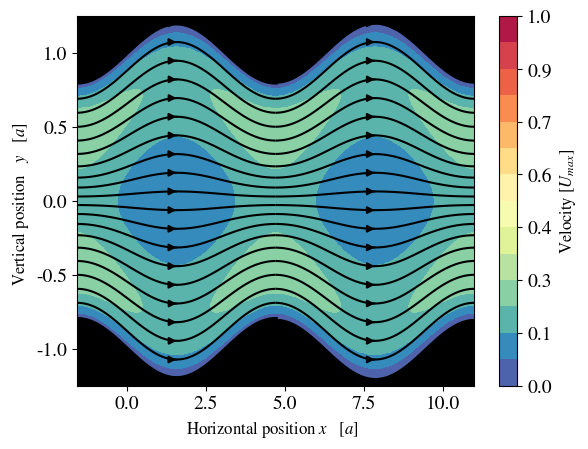

Generate this figure with matplotlib: (Note: this script raises an exception after producing the figure.)
import numpy as np 
import matplotlib.pyplot as plt 
import pandas as pd
from scipy.interpolate import griddata
import matplotlib
import matplotlib.ticker as tick 
import os

matplotlib.rc('xtick', labelsize=14)
matplotlib.rc('ytick', labelsize=14)
matplotlib.rcParams['mathtext.fontset'] = 'stix'
matplotlib.rcParams['font.family'] = 'STIXGeneral'
root = "../../../master_latex/results/figures/"

epsilon = 0.2

Sc = 0.2
F0 = 12
pi = np.pi 
tau = 3.0
omega = 2*pi/tau
kappa = 1.0
Nt = 10
T = np.linspace(0, np.pi/omega, Nt)
eta = np.linspace(-np.pi/(2*kappa), np.pi/kappa+np.pi/(2*kappa), 100)
xi = np.linspace(-1, 1, 500)
gamma = np.sqrt(1j*omega/Sc)

u_x = np.zeros((len(T), len(xi), len(eta)), dtype="complex")
u_y = np.zeros((len(T), len(xi), len(eta)), dtype="complex")

kappa_prime = np.sqrt(1j*omega/Sc + kappa*kappa)
P1 = (gamma*F0*np.tanh(gamma)/(kappa*np.cosh(kappa)))/(1-kappa_prime*np.tanh(kappa)/(kappa*np.tanh(kappa_prime)))
kappa_p = np.sqrt(kappa*kappa+gamma*gamma)
kappa_pp = np.sqrt(4*kappa*kappa+gamma*gamma)
P_1 = (gamma*F0*np.tanh(gamma)/(kappa*np.cosh(kappa)))/(1-kappa_p*np.tanh(kappa)/(kappa*np.tanh(kappa_p)))

for t in range(len(T)):
	for x in range(len(xi)):
		u_x[t,x,:]    = epsilon*np.sin(kappa*eta)*(  (P1*kappa*np.cosh(kappa)/(gamma*gamma))*(np.cosh(kappa*xi[x])/np.cosh(kappa) - np.cosh(kappa_prime*xi[x])/np.cosh(kappa_prime))   + (F0*np.tanh(gamma)/(gamma))*(np.cosh(kappa_prime*xi[x])/np.cosh(kappa_prime) - xi[x]*np.sinh(gamma*xi[x])/np.sinh(gamma))  )
		u_x[t,x,:]   += F0*(1-np.cosh(gamma*xi[x])/np.cosh(gamma))/(gamma*gamma)
		u_x[t,x,:]   *= np.exp(1j*omega*T[t])

		u_y[t, x, :] = epsilon*(np.exp(1j*omega*T[t])*np.cos(kappa*eta)*kappa*P1*np.sinh(kappa)/(gamma*gamma))*( np.sinh(kappa_prime*xi[x])/np.sinh(kappa_prime) - np.sinh(kappa*xi[x])/np.sinh(kappa))

u_x = np.real(u_x)
u_y = np.real(u_y)

from cmath import *
Ax = sqrt(gamma**2 + 4*kappa**2)*(F0*gamma**2*sinh(2*kappa)*tanh(kappa_p) + 2*P_1*gamma**2*sinh(kappa)*sinh(2*kappa)*tanh(kappa_p) + 2*P_1*kappa**2*cosh(kappa)*cosh(2*kappa)*tanh(kappa_p) - 2*P_1*kappa*kappa_p*sinh(kappa)*cosh(2*kappa))/(4*gamma**2*(2*kappa*sinh(sqrt(gamma**2 + 4*kappa**2))*cosh(2*kappa) - sqrt(gamma**2 + 4*kappa**2)*sinh(2*kappa)*cosh(sqrt(gamma**2 + 4*kappa**2)))*tanh(kappa_p))
Ay = kappa*(F0*gamma**2*sinh(2*kappa)*tanh(kappa_p) + 2*P_1*gamma**2*sinh(kappa)*sinh(2*kappa)*tanh(kappa_p) + 2*P_1*kappa**2*cosh(kappa)*cosh(2*kappa)*tanh(kappa_p) - 2*P_1*kappa*kappa_p*sinh(kappa)*cosh(2*kappa))/(2*gamma**2*(2*kappa*sinh(sqrt(gamma**2 + 4*kappa**2))*cosh(2*kappa) - sqrt(gamma**2 + 4*kappa**2)*sinh(2*kappa)*cosh(sqrt(gamma**2 + 4*kappa**2)))*tanh(kappa_p))
psi_2 = (P_1*sqrt(gamma**2 + 4*kappa**2)*(kappa*cosh(kappa)*tanh(kappa_p) - kappa_p*sinh(kappa))*cosh(sqrt(gamma**2 + 4*kappa**2)) + gamma**2*(F0 + 2*P_1*sinh(kappa))*sinh(sqrt(gamma**2 + 4*kappa**2))*tanh(kappa_p))/(4*(2*kappa*sinh(sqrt(gamma**2 + 4*kappa**2))*cosh(2*kappa) - sqrt(gamma**2 + 4*kappa**2)*sinh(2*kappa)*cosh(sqrt(gamma**2 + 4*kappa**2)))*tanh(kappa_p))

uy = (-P_1*kappa**2*xi*np.cosh(kappa*xi)/(2*gamma**2) + P_1*kappa*kappa_p*xi*np.sinh(kappa)*np.cosh(kappa_p*xi)/(2*gamma**2*np.sinh(kappa_p)) - 2*kappa*psi_2*np.sinh(2*kappa*xi)/gamma**2) + Ay*np.sinh(kappa_pp*xi)
ux = F0*xi**2*np.cosh(gamma*xi)/(4*np.cosh(gamma)) - P_1*kappa**2*xi*np.sinh(kappa*xi)/(2*gamma**2) + P_1*kappa_p*kappa_p*np.sinh(kappa)*xi*np.sinh(kappa_p*xi)/(2*gamma**2*np.sinh(kappa_p)) - 2*kappa*psi_2*np.cosh(2*kappa*xi)/gamma**2 + Ax*np.cosh(kappa_pp*xi)
ux_no_eta = P_1*kappa*kappa*np.sinh(kappa)*(xi*np.sinh(kappa*xi)/np.sinh(kappa) - np.cosh(gamma*xi)/np.cosh(gamma))/(2*gamma*gamma) + F0*np.cosh(gamma*xi)*(1-xi*xi)/(4*np.cosh(gamma)) + P_1*kappa_p*kappa_p*np.sinh(kappa)*(np.cosh(gamma*xi)/np.cosh(gamma)-xi*np.sinh(kappa_p*xi)/np.sinh(kappa_p))/(2*gamma*gamma)
U2 = np.zeros(len(T))

for i in range(len(T)):
	for x in range(len(eta)):
		u_x[i, :, x] += epsilon*epsilon*np.real(np.exp(1j*omega*T[i])*ux*np.cos(2*kappa*eta[x])) + epsilon*epsilon*np.real(np.exp(1j*omega*T[i])*ux_no_eta)
		u_y[i, :, x] += epsilon*epsilon*np.real(np.exp(1j*omega*T[i])*uy*np.sin(2*kappa*eta[x]))
	U2[i] = np.max(u_x)

U = np.max(U2)

x2 = eta
y2 = np.linspace(-1-epsilon, 1+epsilon, 110)
X, Y = np.meshgrid(x2, y2)

a = 1
x = np.zeros((len(xi), len(eta)))
y = np.zeros((len(xi), len(eta)))

for i in range(len(eta)):
	y[:, i] = xi*a*(1+epsilon*np.sin(kappa*eta[i]))

for i in range(len(x)):
	x[i, :] = a*eta

tot_height = max(eta)-(min(eta))
print(tot_height)

D = tot_height/2 - 1
print(D)

stream_points   = np.array(list(zip( pi/(2*kappa)*np.ones(20), np.linspace(-1-epsilon, 1+epsilon, 20))))
stream_points2  = np.array(list(zip( pi/(2*kappa)*np.ones(20)+2*np.pi/kappa, np.linspace(-1-epsilon, 1+epsilon, 20))))

#fig = plt.figure(1)
for i in range(len(T)):
	#ax = fig.add_subplot(111)
	#ax.plot([min(eta),max(eta)],[-1-epsilon-0.1,1+epsilon+0.1])
	#ax.set_aspect(1)
	#ax.set_xlim(min(eta), max(eta))
	#fig = plt.figure(1, figsize=(16.8, 2.95), edgecolor="white")
	plt.clf()
	Map = matplotlib.cm.get_cmap('Spectral_r')
	# Interpolate using three different methods and plot
	ux = griddata( (x.flatten(),  y.flatten()), u_x[i,:,:].flatten()/U, (X, Y), method='nearest')
	uy = griddata( (x.flatten(),  y.flatten()), u_y[i,:,:].flatten()/U, (X, Y), method='nearest')
	speed = np.sqrt(np.square(ux) + np.square(uy))
	ux[np.where(np.abs(uy)<1e-5)] = 0
	uy[np.where(np.abs(uy)<1e-5)] = 0

	plt.streamplot(X, Y, ux, uy, color='k', start_points=stream_points, density=35)
	CS = plt.contourf(X, Y, speed, levels=np.linspace(0, 1.0, 15), cmap=Map)
	plt.streamplot(X+2*np.pi/kappa, Y, ux, uy, color='k', start_points=stream_points2, density=35)
	CS = plt.contourf(X+2*np.pi/kappa, Y, speed, levels=np.linspace(0, 1.0, 15), cmap=Map)
	cbar = plt.colorbar(CS)
	cbar.set_label(r"Velocity $[U_{max}]$", fontsize=12)
	cbar.ax.yaxis.set_major_formatter(tick.FormatStrFormatter("%.1f"))
	plt.xlabel(r"Horizontal position $x$   $[a]$  ", fontsize=12)
	plt.ylabel(r"Vertical position   $y$   $[a]$  ", fontsize=12)
	plt.plot(x[0,:], y[0, :], "k", linewidth=3)
	plt.plot(x[0,:], y[-1,:], "k", linewidth=3)
	plt.fill_between(x[0,:], (-1.25)*np.ones(len(x[0,:])), y[0,:], color="k")
	plt.fill_between(x[0,:], ( 1.25)*np.ones(len(x[0,:])), -y[0,:], color="k")
	plt.fill_between(x[0,:]+2*np.pi/kappa, (-1.25)*np.ones(len(x[0,:])), y[0,:], color="k")
	plt.fill_between(x[0,:]+2*np.pi/kappa, ( 1.25)*np.ones(len(x[0,:])), -y[0,:], color="k")
	#plt.axis([min(eta), max(eta), -1-epsilon-0.05, 1+epsilon+0.05])
	plt.axis([min(eta), max(eta)+2*np.pi/kappa, -1-epsilon-0.05, 1+epsilon+0.05])
	#plt.axis("equal")
	plt.draw()
	#fig.tight_layout()
	#plt.axis("scaled")
	plt.pause(0.5)

	filename = root + "streamplot_equal_nr"+str(i)+".pdf"
	plt.savefig(filename, bbox_inches="tight")
	os.system('pdfcrop %s %s &> /dev/null &'%(filename, filename))
plt.show()
